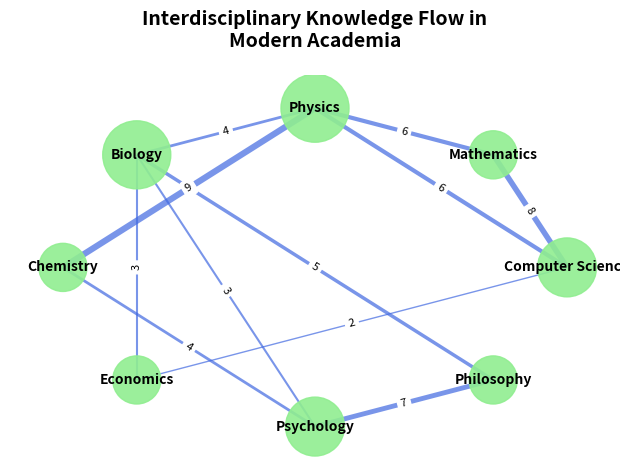

The matplotlib source for this figure:
import matplotlib.pyplot as plt
import networkx as nx

G = nx.Graph()  # Change from DiGraph to Graph

# Define academic disciplines as nodes
disciplines = [
    "Computer Science", "Mathematics", "Physics", 
    "Biology", "Chemistry", "Economics", 
    "Psychology", "Philosophy"
]

G.add_nodes_from(disciplines)

# Define the undirected edges with weights indicating influence strength
edges_with_weights = [
    ("Mathematics", "Computer Science", 8),
    ("Chemistry", "Physics", 9),
    ("Physics", "Mathematics", 6),
    ("Biology", "Philosophy", 5),
    ("Philosophy", "Psychology", 7),
    ("Psychology", "Chemistry", 4),
    ("Economics", "Biology", 3),
    ("Computer Science", "Economics", 2),
    ("Biology", "Physics", 4),
    ("Physics", "Computer Science", 6),
    ("Psychology", "Biology", 3)
]

G.add_weighted_edges_from(edges_with_weights)

pos = nx.circular_layout(G)

node_sizes = [600 * G.degree(n) for n in G.nodes()]  # Use degree instead of out_degree
nx.draw_networkx_nodes(G, pos, node_size=node_sizes, node_color='lightgreen', alpha=0.9)

edge_weights = [d['weight'] for u, v, d in G.edges(data=True)]
nx.draw_networkx_edges(G, pos, edgelist=G.edges(), width=[w/2 for w in edge_weights], 
                       alpha=0.7, edge_color='royalblue')  # Removed arrows

nx.draw_networkx_labels(G, pos, font_size=10, font_weight='bold', verticalalignment='center')

edge_labels = {(u, v): d['weight'] for u, v, d in G.edges(data=True)}
nx.draw_networkx_edge_labels(G, pos, edge_labels=edge_labels, font_size=8)

plt.title('Interdisciplinary Knowledge Flow in\nModern Academia', fontsize=14, weight='bold', pad=20)
plt.axis('off')
plt.tight_layout()

plt.show()
